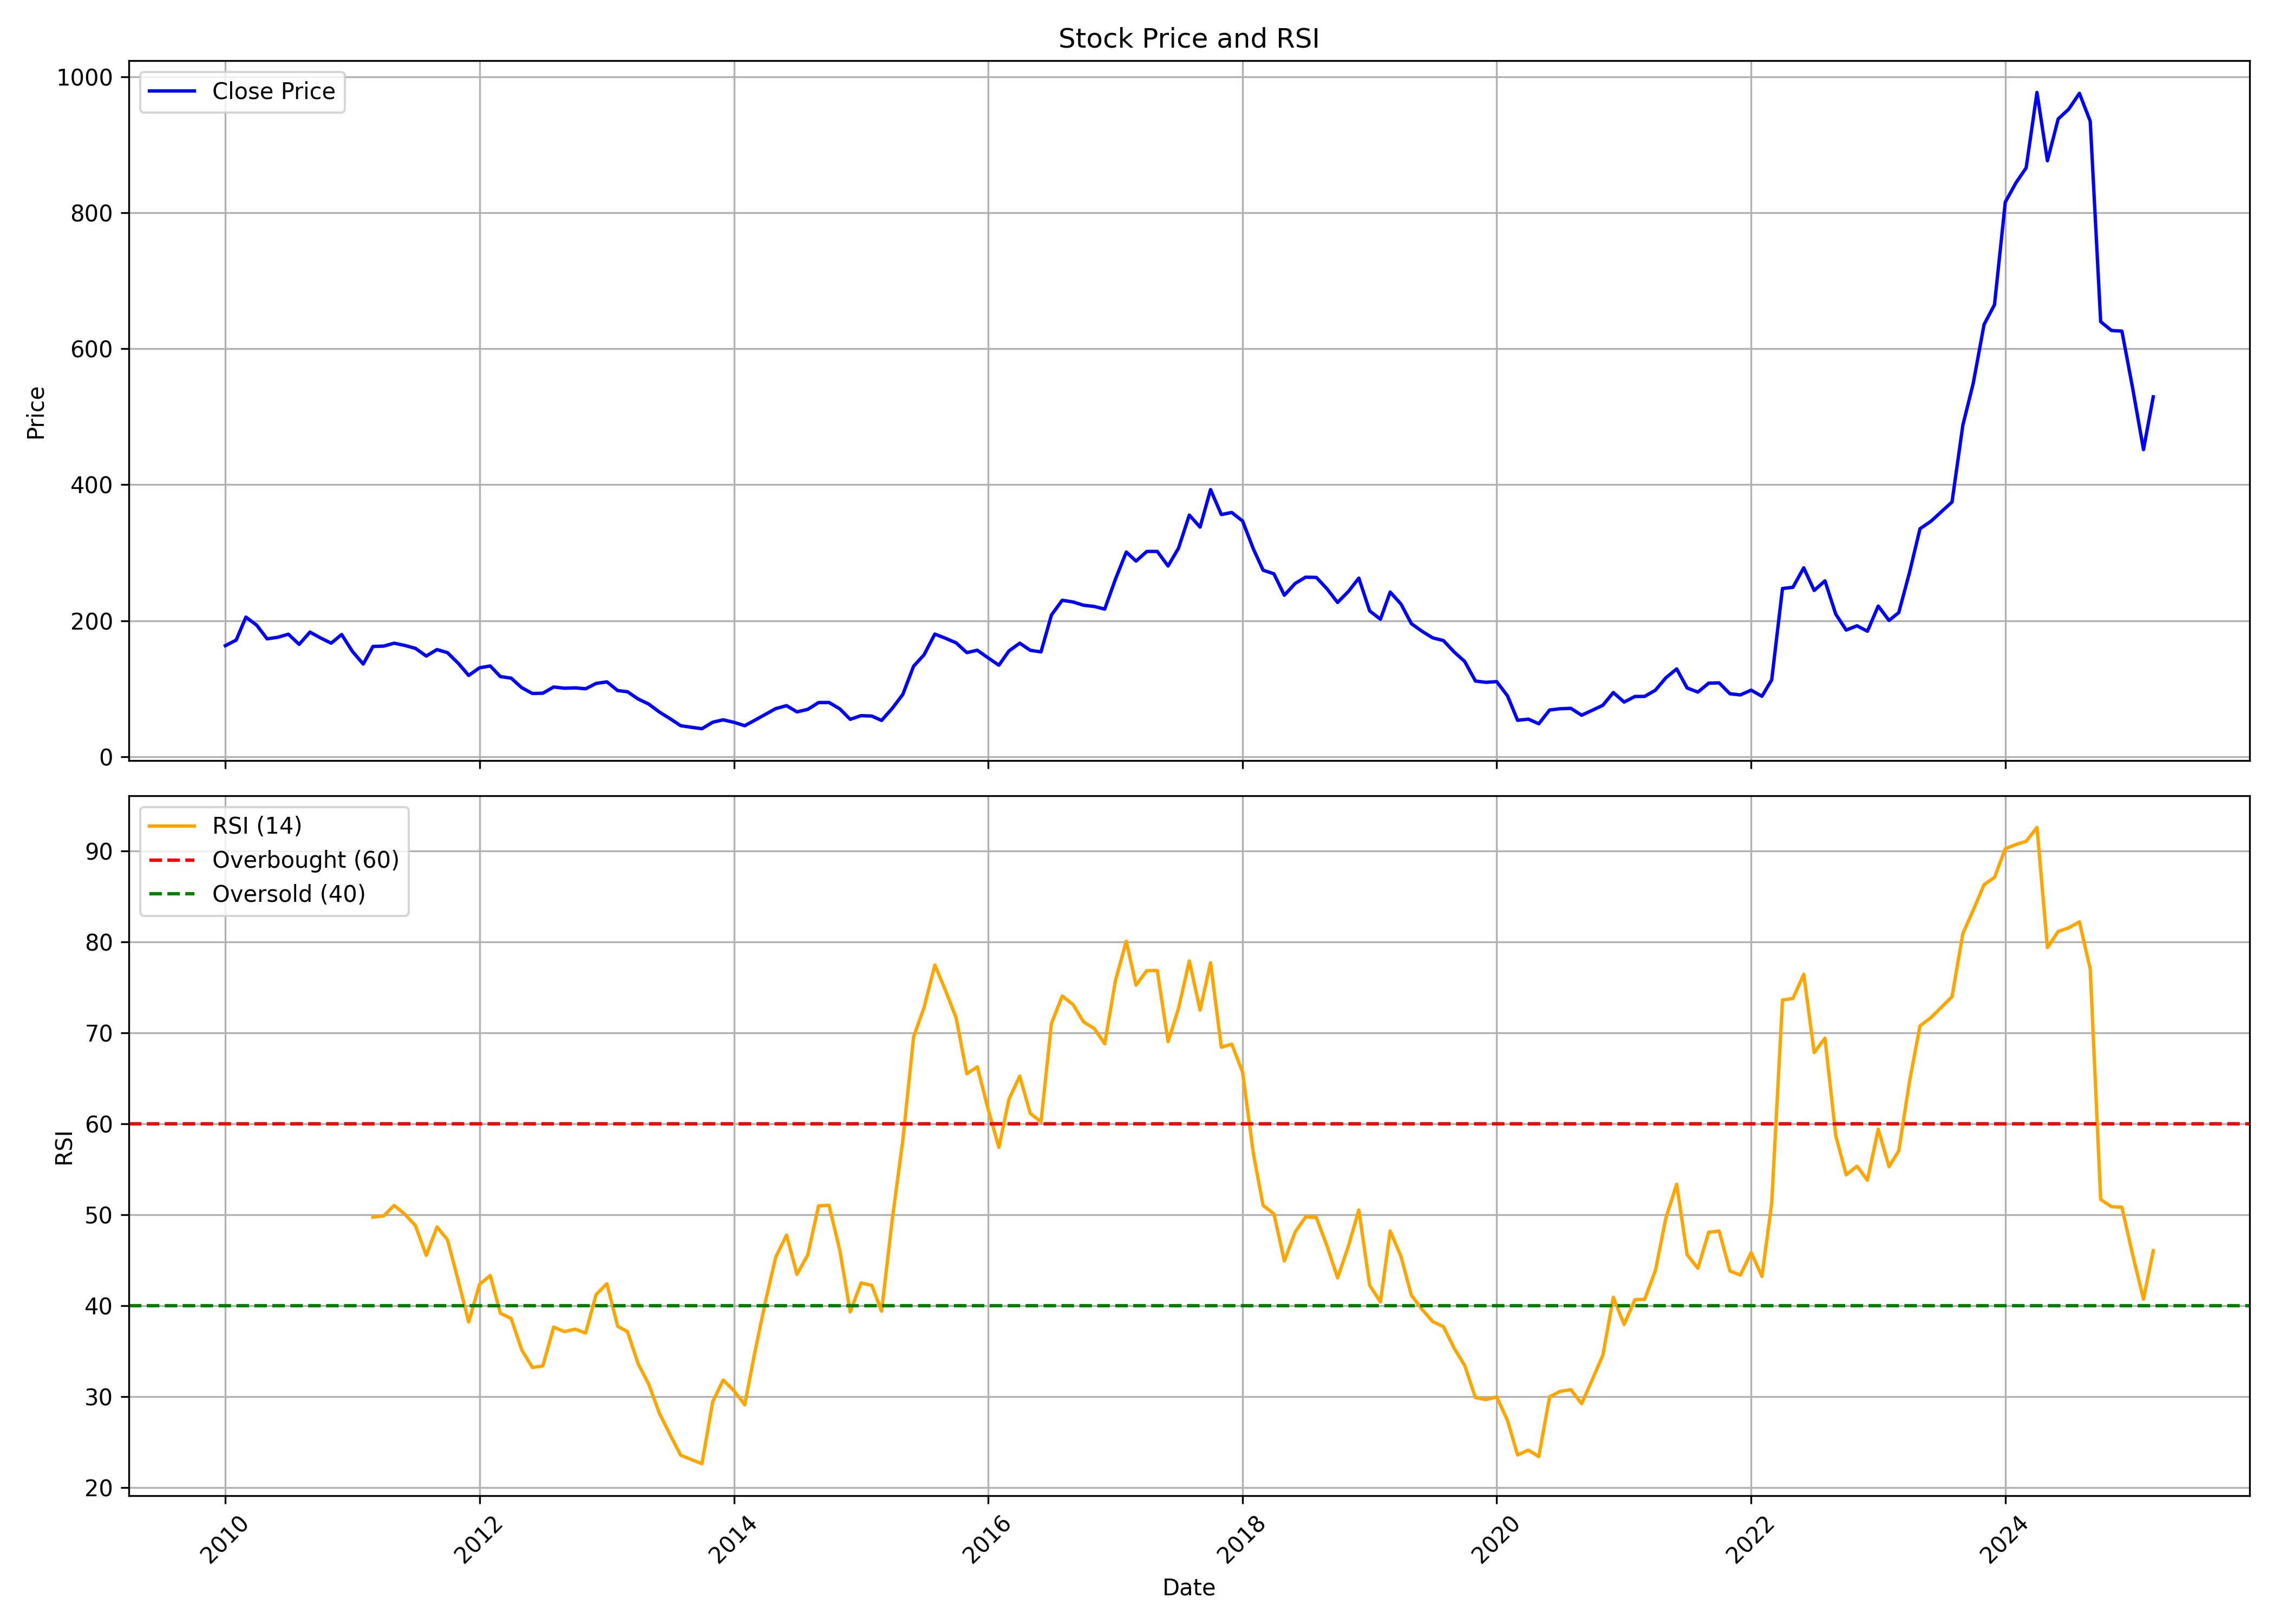

Data behind this chart, as committed beside it:
, date, symbol, open, high, low, close, volume, rsi
0, 2010-01-01, CHENNPETRO, 151.9, 176.1, 149, 163.3, 6712240, 
1, 2010-02-01, CHENNPETRO, 164.2, 187.8, 158, 171.5, 4604415, 
2, 2010-03-01, CHENNPETRO, 171.5, 208.2, 166.1, 205.3, 4727516, 
3, 2010-04-01, CHENNPETRO, 206.1, 206.1, 189, 193.5, 3193289, 
4, 2010-05-01, CHENNPETRO, 192.6, 196.3, 168.8, 173.4, 2663863, 
5, 2010-06-01, CHENNPETRO, 176.8, 182.7, 167.9, 175.7, 5578001, 
6, 2010-07-01, CHENNPETRO, 177.5, 188.3, 173.5, 180.2, 6175718, 
7, 2010-08-01, CHENNPETRO, 181.7, 198.4, 163.6, 165.3, 6407392, 
8, 2010-09-01, CHENNPETRO, 174.3, 187.4, 169, 183.3, 6151606, 
9, 2010-10-01, CHENNPETRO, 184.6, 195.7, 173.1, 174.8, 3081049, 
10, 2010-11-01, CHENNPETRO, 175.4, 185.2, 157.8, 167, 1525885, 
11, 2010-12-01, CHENNPETRO, 167.2, 185.4, 160.7, 179.7, 1532845, 
12, 2011-01-01, CHENNPETRO, 180.1, 185, 151.2, 154.9, 2281193, 
13, 2011-02-01, CHENNPETRO, 155.5, 163.6, 133.8, 136.3, 2869415, 
14, 2011-03-01, CHENNPETRO, 138, 163.6, 135.4, 162.2, 1921985, 49.73
15, 2011-04-01, CHENNPETRO, 162.8, 179.2, 161.4, 162.7, 1667565, 49.87
16, 2011-05-01, CHENNPETRO, 164.7, 170, 152, 167, 2814940, 51.01
17, 2011-06-01, CHENNPETRO, 167.2, 172.9, 156.3, 163.6, 1724331, 50.03
18, 2011-07-01, CHENNPETRO, 164.5, 170.1, 158.1, 159.4, 1168115, 48.8
19, 2011-08-01, CHENNPETRO, 159.5, 161.4, 145.5, 148.1, 1743580, 45.52
20, 2011-09-01, CHENNPETRO, 156.8, 163.9, 148.6, 157.6, 965650, 48.65
21, 2011-10-01, CHENNPETRO, 157.8, 160.9, 148.2, 153.1, 741284, 47.24
22, 2011-11-01, CHENNPETRO, 153.2, 158.2, 133.2, 137.5, 850687, 42.72
23, 2011-12-01, CHENNPETRO, 144.7, 146.2, 118.5, 119.6, 304735, 38.2
24, 2012-01-01, CHENNPETRO, 120.1, 137.8, 119.3, 130.8, 265298, 42.33
25, 2012-02-01, CHENNPETRO, 130.9, 140.1, 125.3, 133.5, 708547, 43.31
26, 2012-03-01, CHENNPETRO, 134.7, 138.8, 116.2, 117.9, 550208, 39.16
27, 2012-04-01, CHENNPETRO, 119.2, 124.3, 113.1, 115.6, 502379, 38.58
28, 2012-05-01, CHENNPETRO, 115.5, 117, 100.8, 101.7, 369903, 35.16
29, 2012-06-01, CHENNPETRO, 101.6, 103.1, 92.02, 93.06, 1652800, 33.19
30, 2012-07-01, CHENNPETRO, 93.83, 107.8, 89.79, 93.44, 1509044, 33.37
31, 2012-08-01, CHENNPETRO, 92.21, 107, 91.75, 102.6, 905385, 37.63
32, 2012-09-01, CHENNPETRO, 103.1, 108.6, 93.56, 100.8, 1037216, 37.13
33, 2012-10-01, CHENNPETRO, 100.3, 106.3, 98.79, 101.3, 628013, 37.41
34, 2012-11-01, CHENNPETRO, 101.6, 109.9, 97.27, 100, 836106, 36.99
35, 2012-12-01, CHENNPETRO, 100, 112.4, 99.73, 107.9, 748566, 41.22
36, 2013-01-01, CHENNPETRO, 107.9, 126.3, 106.3, 110.1, 1798967, 42.4
37, 2013-02-01, CHENNPETRO, 110.1, 112.3, 96.88, 97.35, 366322, 37.73
38, 2013-03-01, CHENNPETRO, 98.44, 101.9, 84.07, 95.63, 1108608, 37.13
39, 2013-04-01, CHENNPETRO, 94.54, 98.36, 82.03, 84.89, 573859, 33.57
40, 2013-05-01, CHENNPETRO, 84.89, 87.89, 77.35, 77.54, 279194, 31.36
41, 2013-06-01, CHENNPETRO, 77.74, 77.74, 61.72, 65.71, 498012, 28.14
42, 2013-07-01, CHENNPETRO, 65.63, 67.97, 54.69, 56.17, 305281, 25.84
43, 2013-08-01, CHENNPETRO, 56.96, 57.81, 45.28, 45.67, 400657, 23.55
44, 2013-09-01, CHENNPETRO, 45.74, 57.97, 41.99, 43.36, 1394703, 23.07
45, 2013-10-01, CHENNPETRO, 43.01, 44.65, 40.43, 41.25, 1271384, 22.61
46, 2013-11-01, CHENNPETRO, 41.41, 60.86, 41.41, 50.82, 9095210, 29.43
47, 2013-12-01, CHENNPETRO, 50.9, 56.45, 47.93, 54.34, 5014600, 31.81
48, 2014-01-01, CHENNPETRO, 55.24, 56.76, 50.51, 50.63, 4229297, 30.64
49, 2014-02-01, CHENNPETRO, 50.16, 54.18, 44.92, 45.67, 2304074, 29.09
50, 2014-03-01, CHENNPETRO, 45.67, 54.53, 45.2, 53.48, 2591735, 34.68
51, 2014-04-01, CHENNPETRO, 53.64, 64.61, 51.96, 62.27, 8867310, 40.37
52, 2014-05-01, CHENNPETRO, 62.27, 89.07, 59.38, 70.78, 9644919, 45.34
53, 2014-06-01, CHENNPETRO, 71.06, 81.64, 65.86, 75.16, 13779884, 47.75
54, 2014-07-01, CHENNPETRO, 75.78, 77.43, 65.78, 66.02, 6499151, 43.44
55, 2014-08-01, CHENNPETRO, 65.16, 77.19, 65.12, 69.69, 11637869, 45.57
56, 2014-09-01, CHENNPETRO, 70.32, 86.25, 68.01, 79.69, 27266816, 50.97
57, 2014-10-01, CHENNPETRO, 79.42, 85.78, 75.98, 79.81, 12487278, 51.03
58, 2014-11-01, CHENNPETRO, 80.16, 81.57, 69.07, 70.47, 12085765, 46.08
59, 2014-12-01, CHENNPETRO, 70.9, 71.72, 49.88, 55.04, 6319445, 39.3
... 123 more rows
